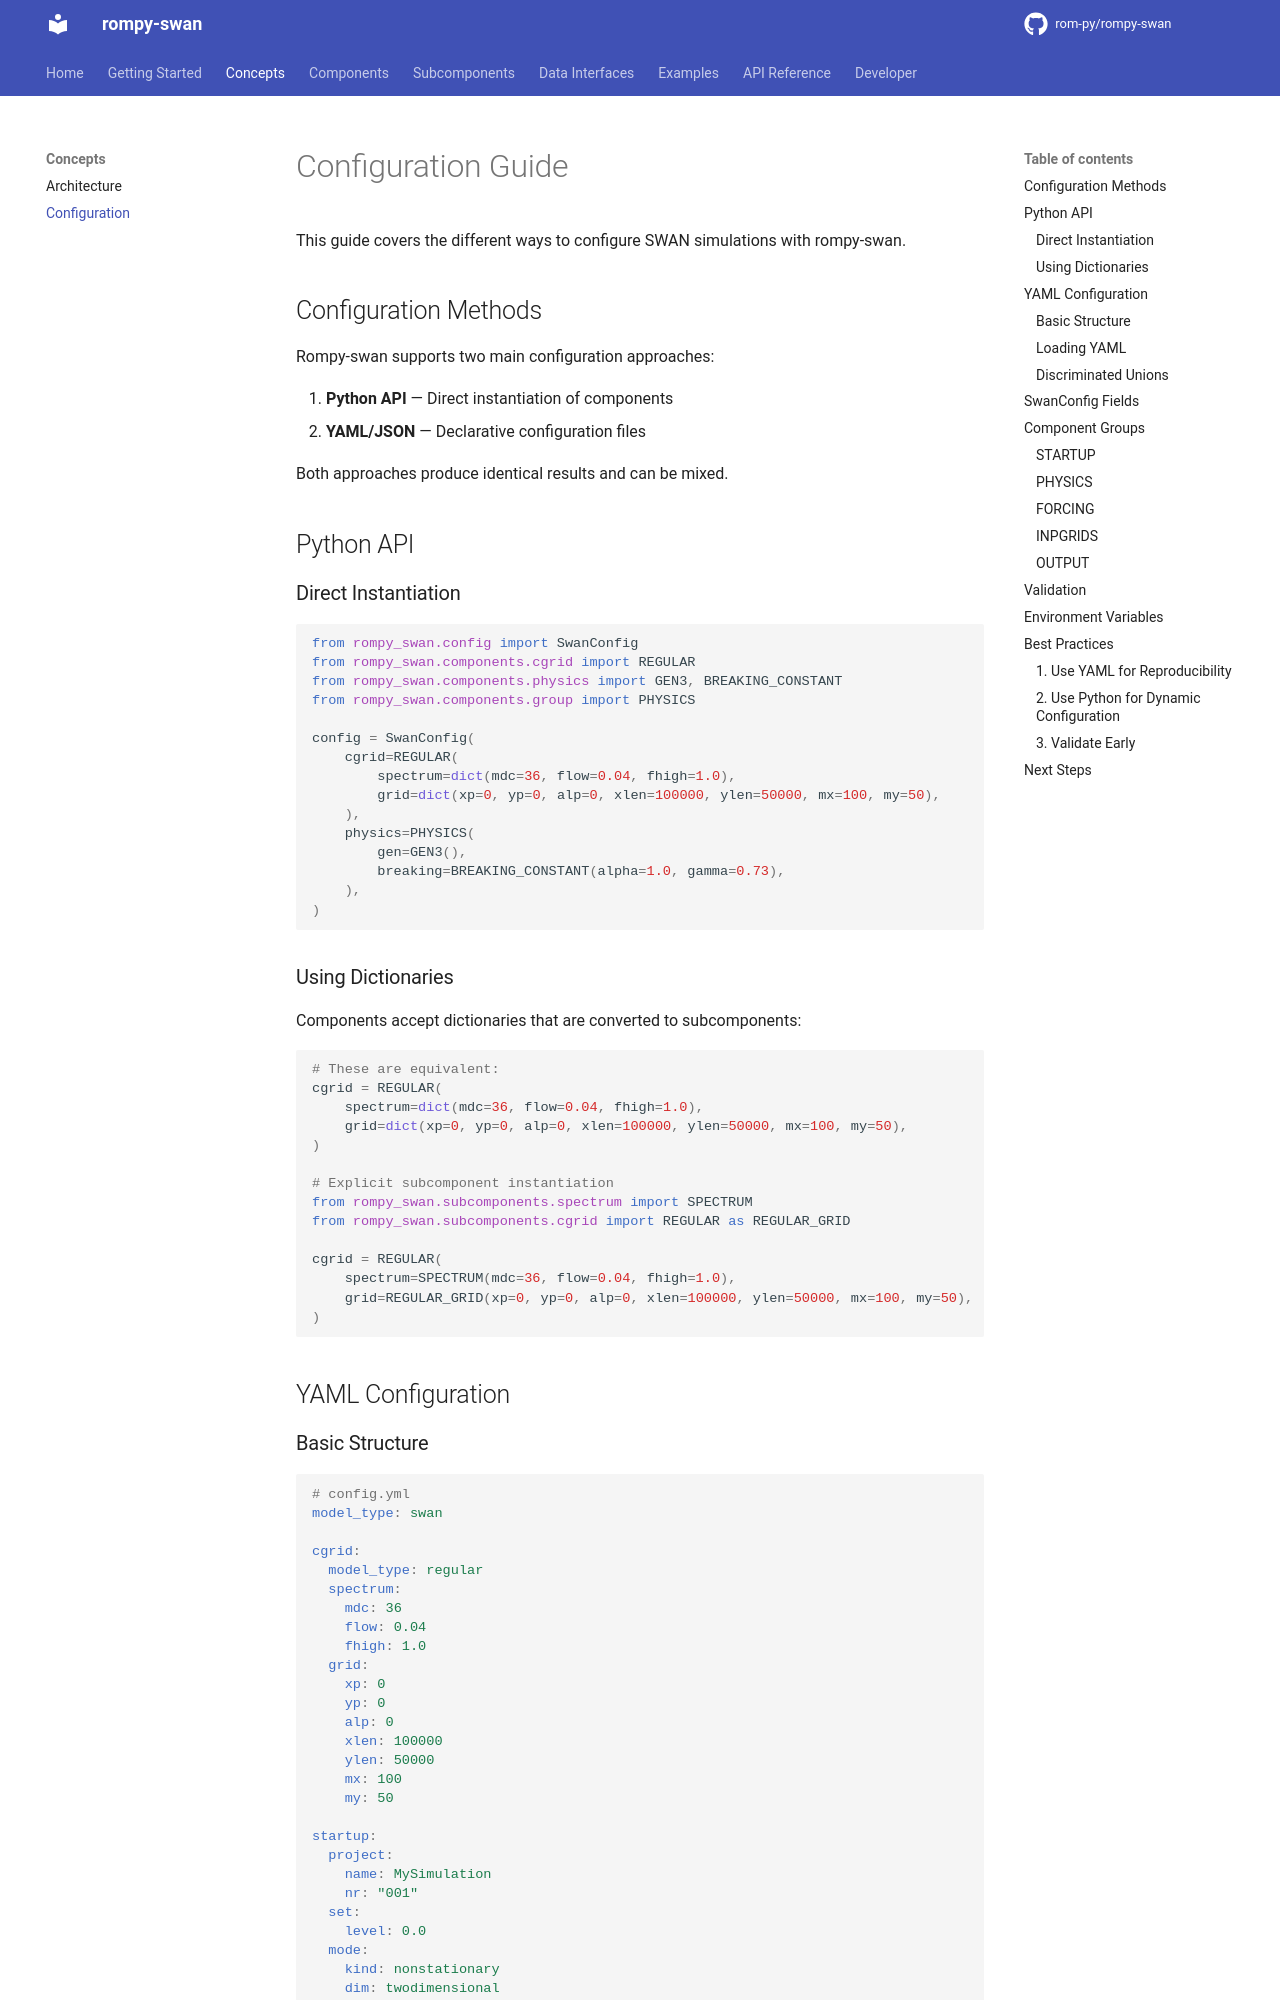

repository: rom-py/rompy-swan · page: user-guide/configuration/index.html · generator: mkdocs

# Configuration Guide

This guide covers the different ways to configure SWAN simulations with rompy-swan.

## Configuration Methods

Rompy-swan supports two main configuration approaches:

1. **Python API** — Direct instantiation of components
2. **YAML/JSON** — Declarative configuration files

Both approaches produce identical results and can be mixed.

## Python API

### Direct Instantiation

```python
from rompy_swan.config import SwanConfig
from rompy_swan.components.cgrid import REGULAR
from rompy_swan.components.physics import GEN3, BREAKING_CONSTANT
from rompy_swan.components.group import PHYSICS

config = SwanConfig(
    cgrid=REGULAR(
        spectrum=dict(mdc=36, flow=0.04, fhigh=1.0),
        grid=dict(xp=0, yp=0, alp=0, xlen=100000, ylen=50000, mx=100, my=50),
    ),
    physics=PHYSICS(
        gen=GEN3(),
        breaking=BREAKING_CONSTANT(alpha=1.0, gamma=0.73),
    ),
)
```

### Using Dictionaries

Components accept dictionaries that are converted to subcomponents:

```python
# These are equivalent:
cgrid = REGULAR(
    spectrum=dict(mdc=36, flow=0.04, fhigh=1.0),
    grid=dict(xp=0, yp=0, alp=0, xlen=100000, ylen=50000, mx=100, my=50),
)

# Explicit subcomponent instantiation
from rompy_swan.subcomponents.spectrum import SPECTRUM
from rompy_swan.subcomponents.cgrid import REGULAR as REGULAR_GRID

cgrid = REGULAR(
    spectrum=SPECTRUM(mdc=36, flow=0.04, fhigh=1.0),
    grid=REGULAR_GRID(xp=0, yp=0, alp=0, xlen=100000, ylen=50000, mx=100, my=50),
)
```

## YAML Configuration
